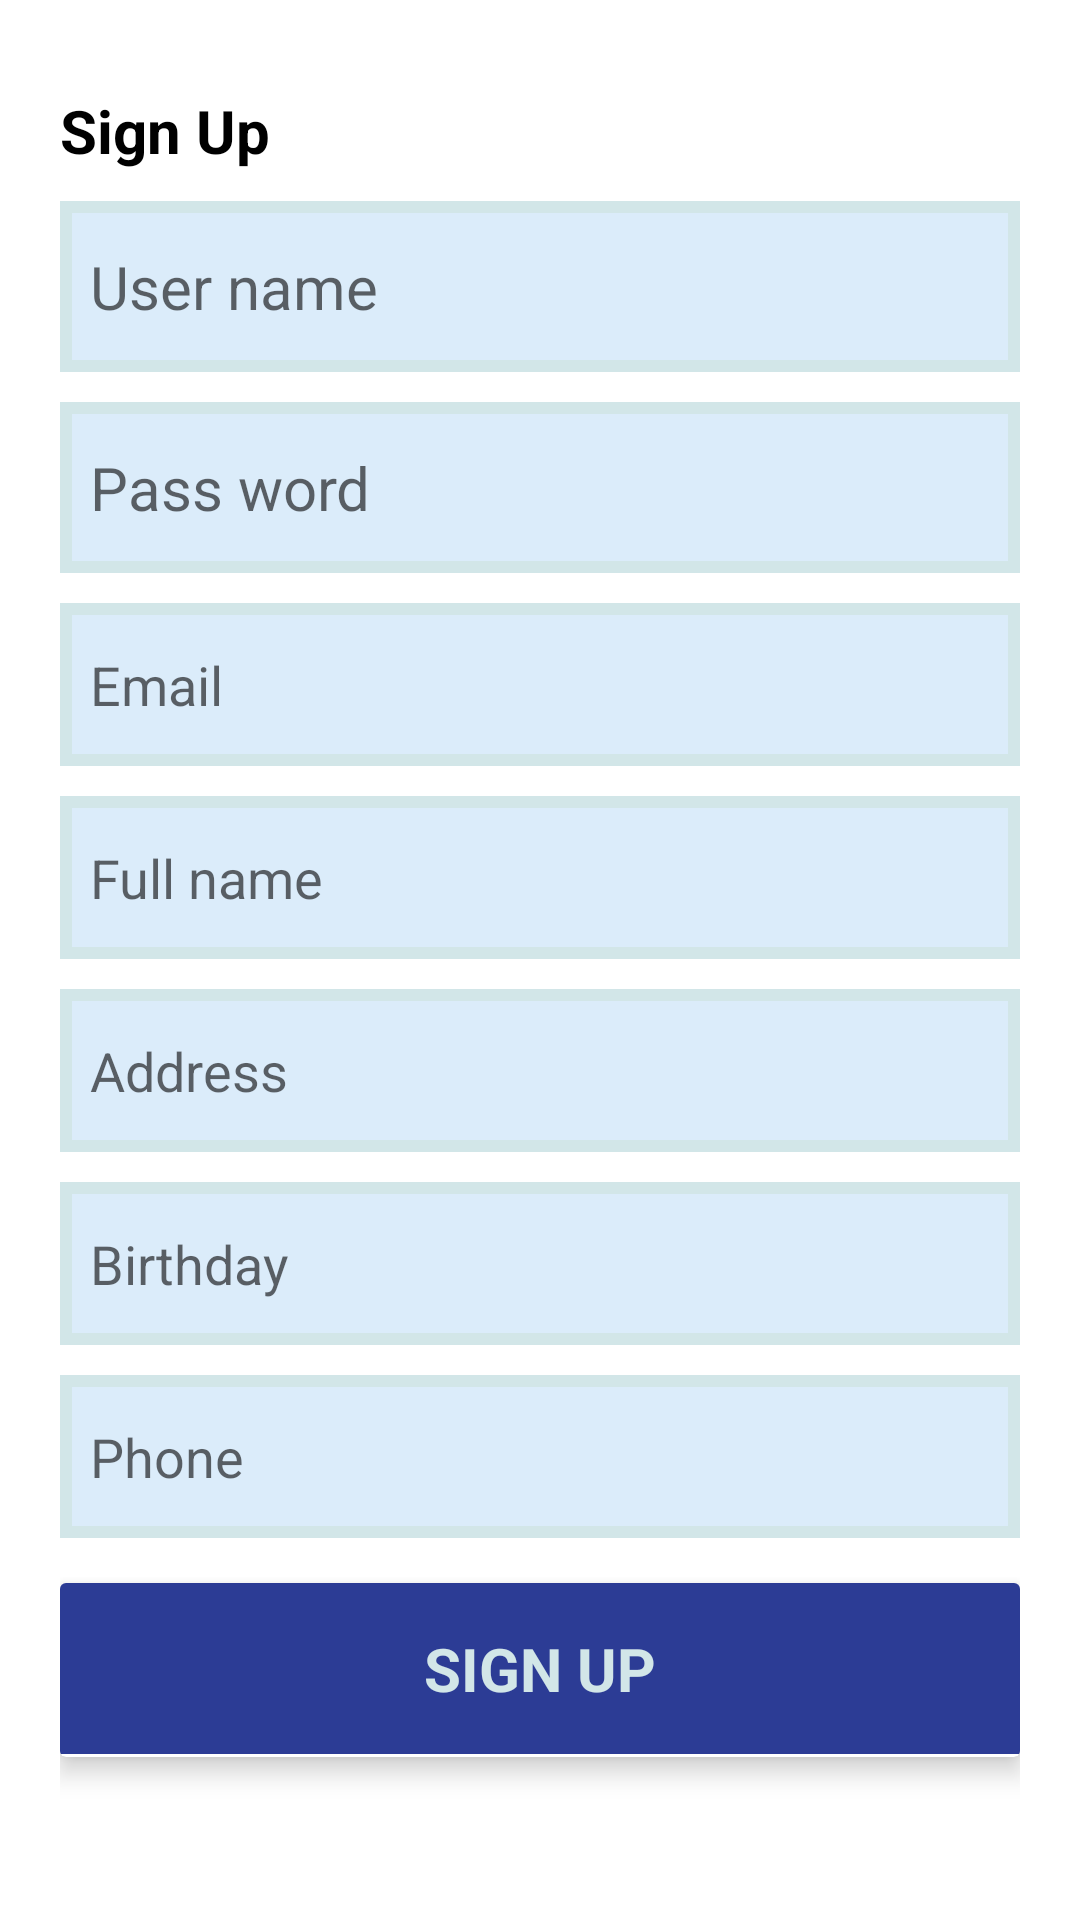

The Android layout XML behind this screen, and the referenced resources:
<!-- AndroidManifest.xml: application theme Theme.SinginApplication -->
<!-- res/layout/fragment_register.xml -->
<?xml version="1.0" encoding="utf-8"?>
<RelativeLayout xmlns:android="http://schemas.android.com/apk/res/android"
    xmlns:app="http://schemas.android.com/apk/res-auto"
    xmlns:tools="http://schemas.android.com/tools"
    android:layout_width="match_parent"
    android:padding="@dimen/padding_20dp"
    android:layout_height="match_parent"
    tools:context=".HomeActivity">
    <TextView
        android:text="Sign Up"
        android:layout_marginTop="@dimen/margin_10dp"
        android:id="@+id/tv_signup"
        android:textSize="@dimen/size_20sp"
        android:textStyle="bold"
        android:textColor="@color/black"
        android:layout_width="wrap_content"
        android:layout_height="wrap_content"/>
    <EditText
        android:hint="User name"
        android:paddingStart="@dimen/margin_10dp"
        android:textSize="@dimen/padding_20dp"
        android:id="@+id/edt_username"
        android:background="@drawable/custom"
        android:paddingTop="@dimen/dp15"
        android:layout_marginTop="@dimen/margin_10dp"
        android:paddingBottom="@dimen/dp15"
        android:layout_below="@+id/tv_signup"
        android:layout_width="match_parent"
        android:layout_height="wrap_content"/>
    <EditText
        android:hint="Pass word"
        android:paddingStart="@dimen/margin_10dp"
        android:textSize="@dimen/padding_20dp"
        android:id="@+id/edt_password"
        android:background="@drawable/custom"
        android:paddingTop="@dimen/dp15"
        android:layout_marginTop="@dimen/margin_10dp"
        android:paddingBottom="@dimen/dp15"
        android:layout_below="@+id/edt_username"
        android:layout_width="match_parent"
        android:layout_height="wrap_content"/>
    <EditText
        android:hint="Email"
        android:paddingStart="@dimen/margin_10dp"
        android:id="@+id/edt_email"
        android:background="@drawable/custom"
        android:paddingTop="@dimen/dp15"
        android:layout_marginTop="@dimen/margin_10dp"
        android:paddingBottom="@dimen/dp15"
        android:layout_below="@+id/edt_password"
        android:layout_width="match_parent"
        android:layout_height="wrap_content"/>
    <EditText
        android:hint="Full name"
        android:paddingStart="@dimen/margin_10dp"
        android:id="@+id/edt_fullname"
        android:background="@drawable/custom"
        android:paddingTop="@dimen/dp15"
        android:layout_marginTop="@dimen/margin_10dp"
        android:paddingBottom="@dimen/dp15"
        android:layout_below="@+id/edt_email"
        android:layout_width="match_parent"
        android:layout_height="wrap_content"/>
    <EditText
        android:hint="Address"
        android:paddingStart="@dimen/margin_10dp"
        android:id="@+id/edt_address"
        android:background="@drawable/custom"
        android:paddingTop="@dimen/dp15"
        android:layout_marginTop="@dimen/margin_10dp"
        android:paddingBottom="@dimen/dp15"
        android:layout_below="@+id/edt_fullname"
        android:layout_width="match_parent"
        android:layout_height="wrap_content"/>
    <EditText
        android:hint="Birthday"
        android:paddingStart="@dimen/margin_10dp"
        android:id="@+id/edt_birthday"
        android:background="@drawable/custom"
        android:paddingTop="@dimen/dp15"
        android:layout_marginTop="@dimen/margin_10dp"
        android:paddingBottom="@dimen/dp15"
        android:layout_below="@+id/edt_address"
        android:layout_width="match_parent"
        android:layout_height="wrap_content"/>
    <EditText
        android:hint="Phone"
        android:paddingStart="@dimen/margin_10dp"
        android:id="@+id/edt_phone"
        android:background="@drawable/custom"
        android:paddingTop="@dimen/dp15"
        android:layout_marginTop="@dimen/margin_10dp"
        android:paddingBottom="@dimen/dp15"
        android:layout_below="@+id/edt_birthday"
        android:layout_width="match_parent"
        android:layout_height="wrap_content"/>
    <androidx.cardview.widget.CardView
        android:layout_marginTop="@dimen/dp15"
        android:layout_below="@+id/edt_phone"
        app:cardElevation="5dp"
        android:layout_width="match_parent"
        android:layout_height="wrap_content">
        <ViewFlipper
            android:id="@+id/view_flipperr"
            android:layout_width="match_parent"
            android:layout_height="wrap_content">

            <TextView
                android:text="SIGN UP"
                android:textSize="@dimen/size_20sp"
                android:textColor="@color/white1"
                android:textStyle="bold"
                android:background="@color/blue1"
                android:id="@+id/tv_btnsignup"
                android:gravity="center"
                android:padding="@dimen/dp15"
                android:layout_width="match_parent"
                android:layout_height="wrap_content"/>
            <ProgressBar
                android:indeterminateDrawable="@drawable/custum_progressbar"
                android:layout_gravity="center"
                android:layout_marginTop="@dimen/dp5"
                android:layout_marginBottom="@dimen/dp5"
                android:layout_width="wrap_content"
                android:layout_height="wrap_content"/>
        </ViewFlipper>

    </androidx.cardview.widget.CardView>



</RelativeLayout>
<!-- resources referenced by this layout -->
<resources>
  <color name="black">#FF000000</color>
  <color name="blue1">#FF2C3C95</color>
  <color name="white1">#D2E6E8</color>
  <dimen name="dp15">15dp</dimen>
  <dimen name="dp5">5dp</dimen>
  <dimen name="margin_10dp">10dp</dimen>
  <dimen name="padding_20dp">20dp</dimen>
  <dimen name="size_20sp">20sp</dimen>
  <!-- drawable custom (drawable) -->
  <?xml version="1.0" encoding="utf-8"?>
  <selector xmlns:android="http://schemas.android.com/apk/res/android">
      <item>
          <shape android:shape="rectangle">
              <stroke android:color="@color/white1"
                  android:width="4dp"/>
              <solid android:color="@color/blue"/>
          </shape>
      </item>
  
  </selector>
  <!-- drawable custum_progressbar (drawable) -->
  <?xml version="1.0" encoding="utf-8"?>
  <rotate xmlns:android="http://schemas.android.com/apk/res/android"
      android:duration="4"
      android:fromDegrees="0"
      android:toDegrees="360">
  
          <shape android:shape="ring"
              android:innerRadiusRatio="4"
             android:thicknessRatio="10"
              android:useLevel="false">
             <gradient android:startColor="@color/whitee"
                 android:endColor="@color/black"
                android:type="sweep"/>
  
          </shape>
  
  
  </rotate>
  <style name="Theme.SinginApplication" parent="Theme.MaterialComponents.DayNight.NoActionBar">
          
          <item name="colorPrimary">@color/purple_500</item>
          <item name="colorPrimaryVariant">@color/purple_700</item>
          <item name="colorOnPrimary">@color/purple_700</item>
          
          <item name="colorSecondary">@color/teal_200</item>
          <item name="colorSecondaryVariant">@color/teal_700</item>
          <item name="colorOnSecondary">@color/black</item>
          
          <item name="android:statusBarColor" tools:targetApi="l">?attr/colorPrimaryVariant</item>
          
      </style>
  <color name="blue">#FFDBECFA</color>
  <color name="whitee">#BDB5B5</color>
  <color name="purple_500">#FF6200EE</color>
  <color name="purple_700">#08186E</color>
  <color name="teal_200">#FF03DAC5</color>
  <color name="teal_700">#FF018786</color>
</resources>
